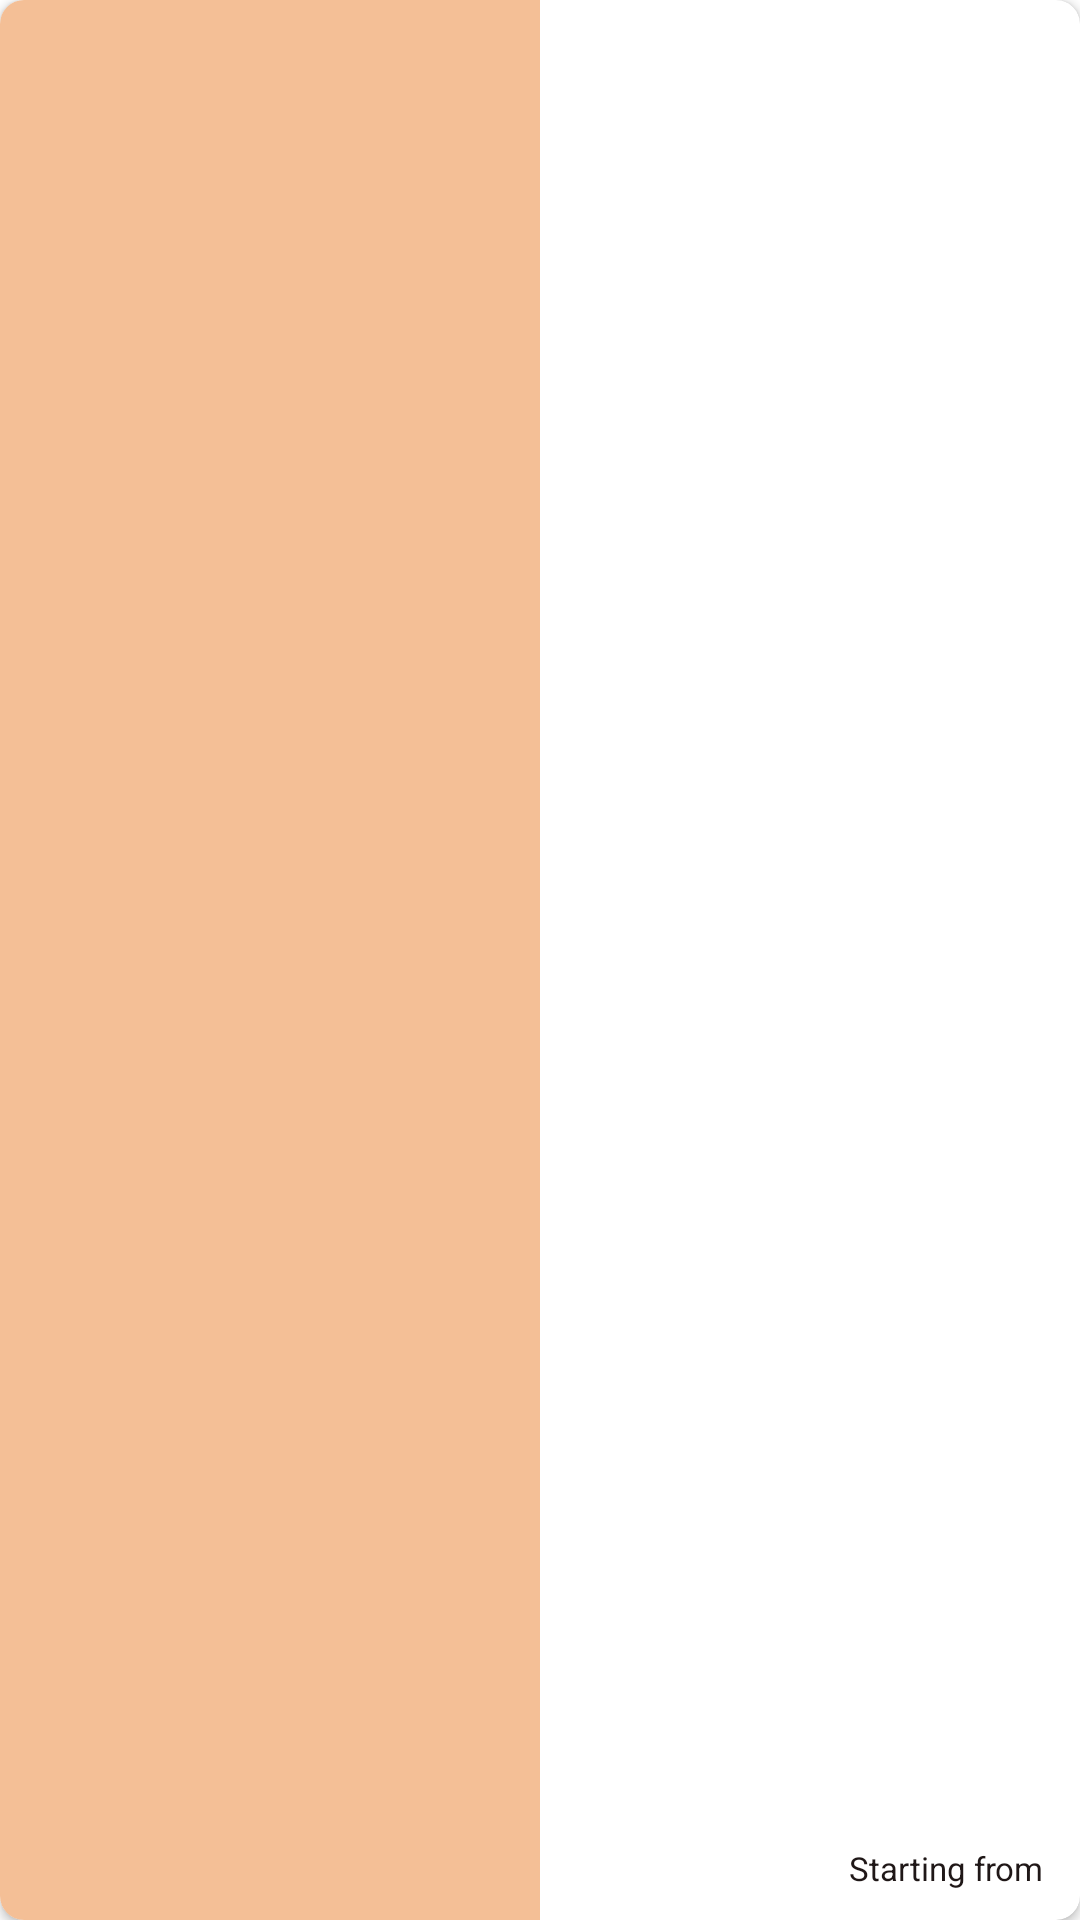

This screen was rendered from an Android layout file. Write that file and the resources it references.
<!-- AndroidManifest.xml: application theme Theme.BotNavBar -->
<!-- res/layout/home_discounts_hotel_item.xml -->
<?xml version="1.0" encoding="utf-8"?>
<androidx.cardview.widget.CardView xmlns:android="http://schemas.android.com/apk/res/android"
    xmlns:app="http://schemas.android.com/apk/res-auto"
    android:layout_width="350dp"
    android:layout_height="165dp"
    xmlns:tools="http://schemas.android.com/tools"
    android:layout_marginStart="16dp"
    android:layout_marginEnd="16dp"
    android:layout_marginBottom="32dp"
    app:cardCornerRadius="8dp">

    <androidx.constraintlayout.widget.ConstraintLayout
        android:layout_width="match_parent"
        android:layout_height="match_parent">

        <ImageView
            android:id="@+id/hotelImage"
            android:layout_width="180dp"
            android:layout_height="match_parent"
            android:background="@color/golden"
            android:scaleType="centerCrop"
            app:layout_constraintStart_toStartOf="parent"
            app:layout_constraintTop_toTopOf="parent" />

        <TextView
            android:id="@+id/hotelName"
            android:layout_width="wrap_content"
            android:layout_height="wrap_content"
            android:layout_marginStart="8dp"
            android:layout_marginTop="8dp"
            tools:text="HotelName"
            android:textColor="@color/brown"
            android:textStyle="bold"
            app:layout_constraintStart_toEndOf="@id/hotelImage"
            app:layout_constraintTop_toTopOf="parent" />

        <TextView
            android:id="@+id/locationTV"
            android:layout_width="0dp"
            android:layout_height="wrap_content"
            android:layout_marginTop="8dp"
            android:layout_marginEnd="16dp"
            tools:text="Location"
            android:textSize="11sp"
            android:textStyle="bold"
            app:layout_constraintEnd_toStartOf="@id/ratingTV"
            app:layout_constraintStart_toStartOf="@id/hotelName"
            app:layout_constraintTop_toBottomOf="@id/hotelName" />

        <ImageView
            android:id="@+id/star"
            android:layout_width="10dp"
            android:layout_height="10dp"
            android:layout_marginEnd="8dp"
            android:background="@drawable/ic_baseline_star_24"
            app:layout_constraintBottom_toBottomOf="@id/locationTV"
            app:layout_constraintEnd_toEndOf="parent"
            app:layout_constraintTop_toTopOf="@id/locationTV" />

        <TextView
            android:id="@+id/ratingTV"
            android:layout_width="wrap_content"
            android:layout_height="wrap_content"
            android:layout_marginEnd="2dp"
            tools:text="2.5"
            android:textColor="@color/brown"
            android:textSize="11sp"
            android:textStyle="bold"
            app:layout_constraintBottom_toBottomOf="@id/star"
            app:layout_constraintEnd_toStartOf="@id/star"
            app:layout_constraintTop_toTopOf="@id/star" />

        <TextView
            android:id="@+id/price"
            android:layout_width="wrap_content"
            android:layout_height="wrap_content"
            android:layout_marginBottom="8dp"
            tools:text="EGP 3589"
            android:textColor="@color/brown"
            android:textStyle="bold"
            app:layout_constraintBottom_toBottomOf="parent"
            app:layout_constraintEnd_toEndOf="@id/star" />

        <TextView
            android:layout_width="wrap_content"
            android:layout_height="wrap_content"
            android:layout_marginEnd="4dp"
            android:text="@string/starting_from"
            android:textColor="@color/brown"
            android:textSize="11sp"
            app:layout_constraintBottom_toBottomOf="@id/price"
            app:layout_constraintEnd_toStartOf="@id/price"
            app:layout_constraintTop_toTopOf="@id/price" />

    </androidx.constraintlayout.widget.ConstraintLayout>

</androidx.cardview.widget.CardView>
<!-- resources referenced by this layout -->
<resources>
  <color name="brown">#1F1717</color>
  <color name="golden">#F4BF96</color>
  <string name="starting_from">Starting from </string>
  <style name="Theme.BotNavBar" parent="Theme.MaterialComponents.DayNight.NoActionBar">
          
          <item name="colorPrimary">@color/purple_500</item>
          <item name="colorPrimaryVariant">@color/purple_700</item>
          <item name="colorOnPrimary">@color/white</item>
          
          <item name="colorSecondary">@color/teal_200</item>
          <item name="colorSecondaryVariant">@color/teal_700</item>
          <item name="colorOnSecondary">@color/black</item>
          
          <item name="android:statusBarColor">@color/golden</item>
          <item name="android:navigationBarColor">@color/golden</item>
          
      </style>
  <color name="purple_500">#FF6200EE</color>
  <color name="purple_700">#FF3700B3</color>
  <color name="white">#FFFFFFFF</color>
  <color name="teal_200">#FF03DAC5</color>
  <color name="teal_700">#FF018786</color>
  <color name="black">#FF000000</color>
</resources>
